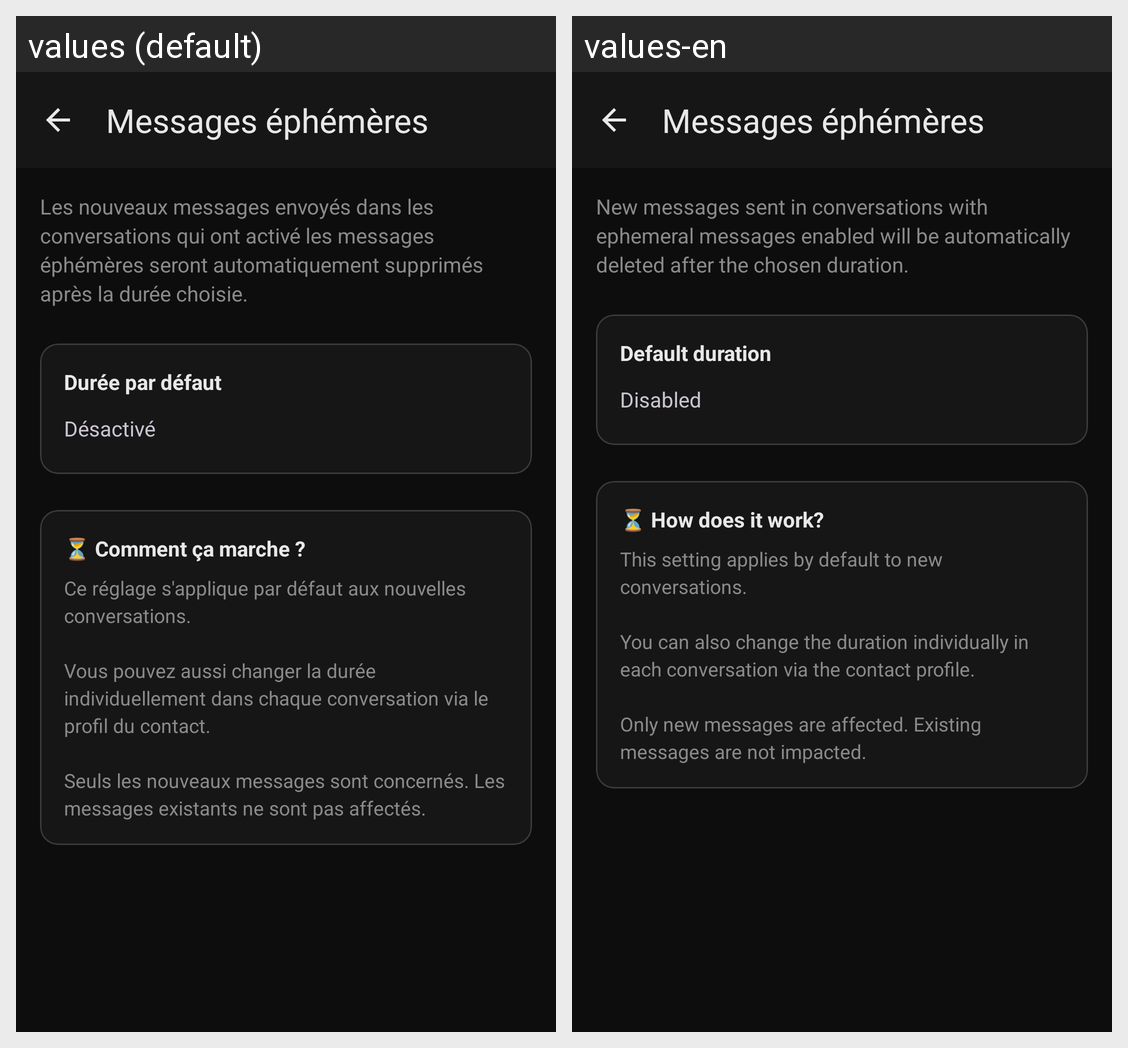

Locale-by-locale string values for the Android screen shown in this grid:
Android screen res/layout/fragment_settings_ephemeral.xml rendered under 2 locales, left to right: values (default), values-en. Device: Nexus 5 (rendered at 1080×1920; each locale shown at half size, 540×960, under a caption strip naming it); theme Theme.Fialka.
Strings drawn on this screen, with the default value and each locale's value (text and hints the layout hard-codes, and strings that could not be matched under every locale, appear in the picture but are not listed):

ephemeral_settings_desc
  values: Les nouveaux messages envoyés dans les conversations qui ont activé les messages éphémères seront automatiquement supprimés après la durée choisie.
  values-en: New messages sent in conversations with ephemeral messages enabled will be automatically deleted after the chosen duration.

ephemeral_duration_label
  values: Durée par défaut
  values-en: Default duration

ephemeral_disabled
  values: Désactivé
  values-en: Disabled

ephemeral_how_label
  values: ⏳ Comment ça marche ?
  values-en: ⏳ How does it work?

ephemeral_how_desc
  values: Ce réglage s'applique par défaut aux nouvelles conversations.
      
      Vous pouvez aussi changer la durée individuellement dans chaque conversation via le profil du contact.
      
      Seuls les nouveaux messages sont concernés. Les messages existants ne sont pas affectés.
  values-en: This setting applies by default to new conversations.
      
      You can also change the duration individually in each conversation via the contact profile.
      
      Only new messages are affected. Existing messages are not impacted.
